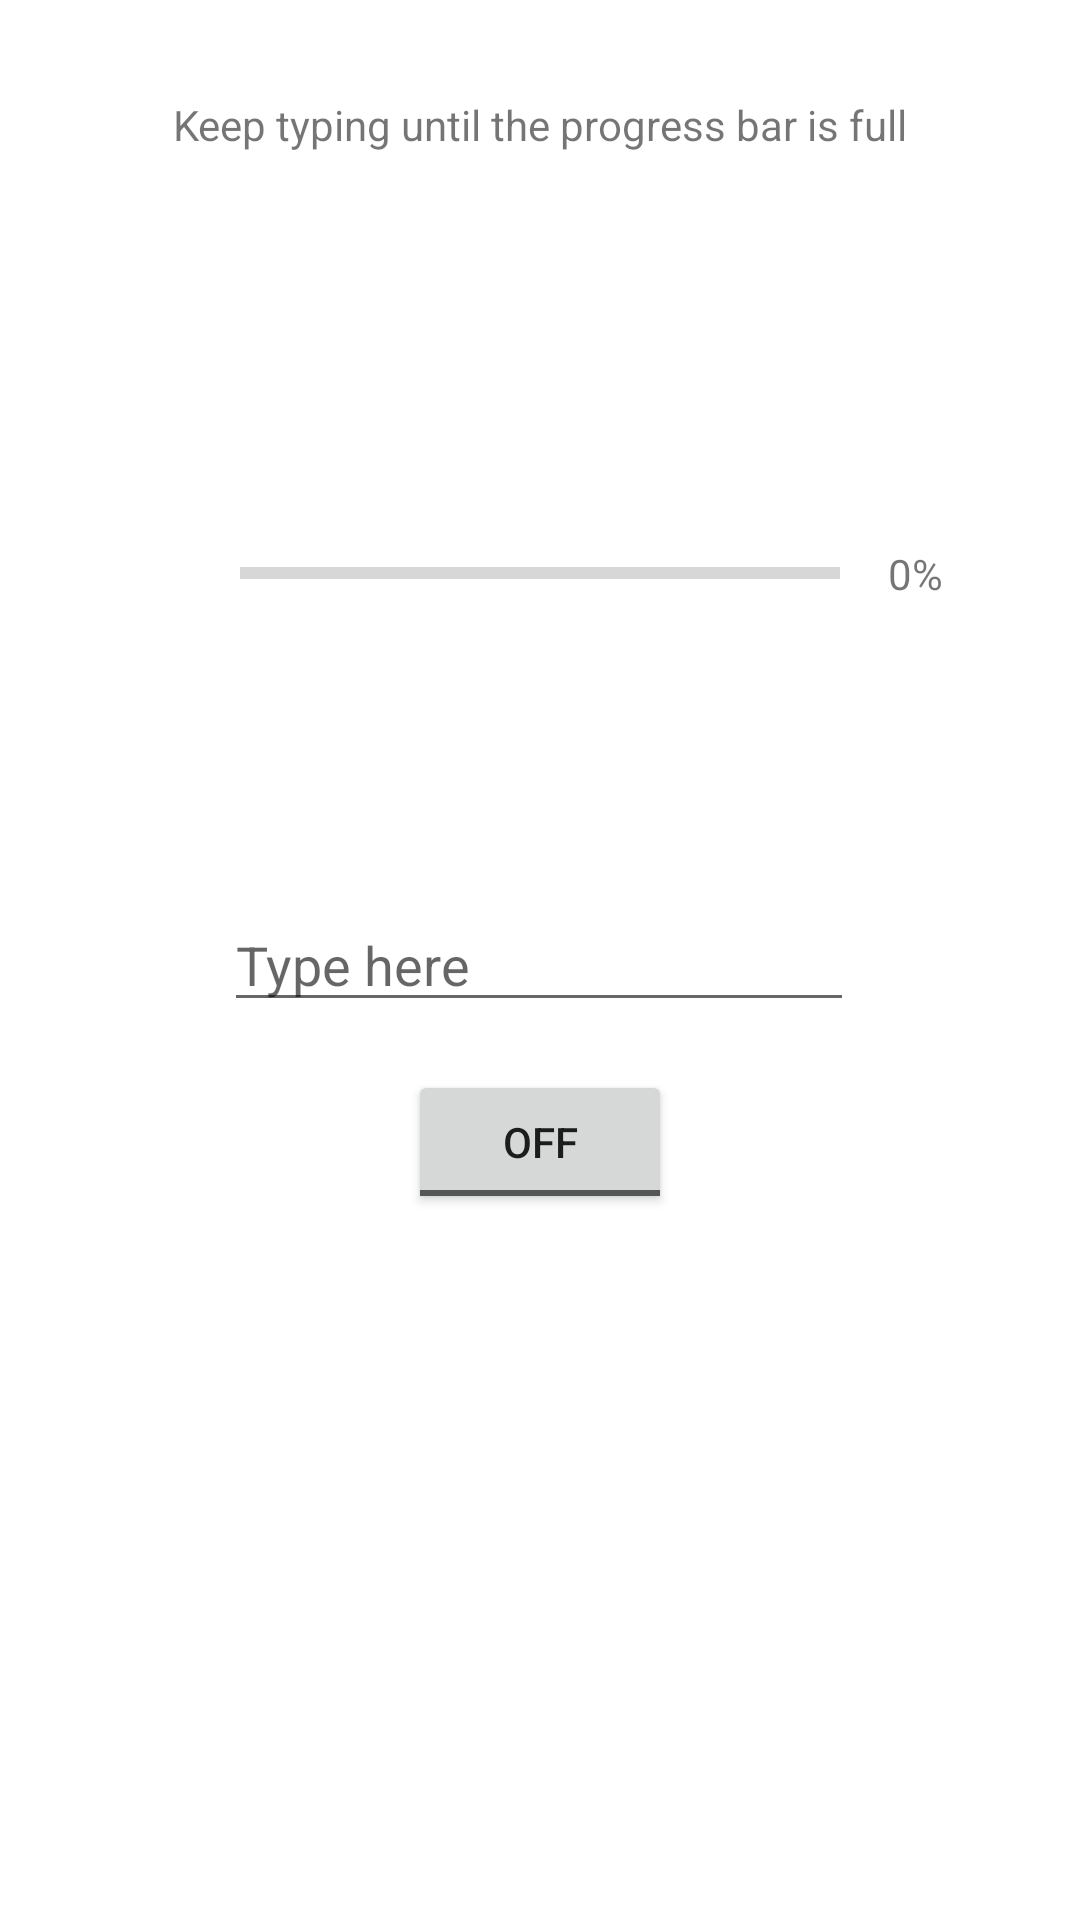

Here is an Android app screen rendered from its layout file. Give the layout XML and the strings, colors and styles it references.
<!-- AndroidManifest.xml: application theme Theme.PseudorandomGenerator -->
<!-- res/layout/activity_typeing.xml -->
<?xml version="1.0" encoding="utf-8"?>
<androidx.constraintlayout.widget.ConstraintLayout xmlns:android="http://schemas.android.com/apk/res/android"
    xmlns:app="http://schemas.android.com/apk/res-auto"
    xmlns:tools="http://schemas.android.com/tools"
    android:layout_width="match_parent"
    android:layout_height="match_parent"
    tools:context=".TypingActivity">

    <TextView
        android:id="@+id/txtTimeTyping"
        android:layout_width="wrap_content"
        android:layout_height="wrap_content"
        android:layout_marginTop="32dp"
        android:text="Keep typing until the progress bar is full"
        app:layout_constraintEnd_toEndOf="parent"
        app:layout_constraintHorizontal_bias="0.5"
        app:layout_constraintStart_toStartOf="parent"
        app:layout_constraintTop_toTopOf="parent" />

    <ProgressBar
        android:id="@+id/progressBarTimeTyping"
        style="?android:attr/progressBarStyleHorizontal"
        android:layout_width="200dp"
        android:layout_height="31dp"
        android:layout_marginTop="32dp"
        app:layout_constraintBottom_toTopOf="@+id/editTxtTimeTyping"
        app:layout_constraintEnd_toEndOf="parent"
        app:layout_constraintHorizontal_bias="0.5"
        app:layout_constraintStart_toStartOf="parent"
        app:layout_constraintTop_toBottomOf="@+id/txtTimeTyping" />

    <TextView
        android:id="@+id/txtTimeTypingBarPercent"
        android:layout_width="wrap_content"
        android:layout_height="wrap_content"
        android:layout_marginStart="16dp"
        android:text="0%"
        app:layout_constraintBottom_toBottomOf="@+id/progressBarTimeTyping"
        app:layout_constraintStart_toEndOf="@+id/progressBarTimeTyping"
        app:layout_constraintTop_toTopOf="@+id/progressBarTimeTyping" />

    <EditText
        android:id="@+id/editTxtTimeTyping"
        android:layout_width="wrap_content"
        android:layout_height="wrap_content"
        android:ems="10"
        android:hint="Type here"
        android:inputType="textPersonName"
        app:layout_constraintBottom_toBottomOf="parent"
        app:layout_constraintEnd_toEndOf="parent"
        app:layout_constraintHorizontal_bias="0.497"
        app:layout_constraintStart_toStartOf="parent"
        app:layout_constraintTop_toTopOf="parent" />

    <ToggleButton
        android:id="@+id/toggleBtnAutoGenerate"
        android:layout_width="wrap_content"
        android:layout_height="wrap_content"
        android:layout_marginTop="16dp"
        android:text="ToggleButton"
        app:layout_constraintEnd_toEndOf="parent"
        app:layout_constraintHorizontal_bias="0.5"
        app:layout_constraintStart_toStartOf="parent"
        app:layout_constraintTop_toBottomOf="@+id/editTxtTimeTyping" />

</androidx.constraintlayout.widget.ConstraintLayout>
<!-- resources referenced by this layout -->
<resources>
  <style name="Theme.PseudorandomGenerator" parent="Theme.MaterialComponents.DayNight.DarkActionBar">
          
          <item name="colorPrimary">@color/purple_500</item>
          <item name="colorPrimaryVariant">@color/purple_700</item>
          <item name="colorOnPrimary">@color/white</item>
          
          <item name="colorSecondary">@color/teal_200</item>
          <item name="colorSecondaryVariant">@color/teal_700</item>
          <item name="colorOnSecondary">@color/black</item>
          
          <item name="android:statusBarColor">?attr/colorPrimaryVariant</item>
          
      </style>
  <!-- not gathered from this repository: default colours our renderer supplied (Android Studio template values) -->
  <color name="purple_500">#FF6200EE</color>
  <color name="purple_700">#FF3700B3</color>
  <color name="teal_200">#FF03DAC5</color>
  <color name="teal_700">#FF018786</color>
  <color name="black">#FF000000</color>
  <color name="white">#FFFFFFFF</color>
</resources>
